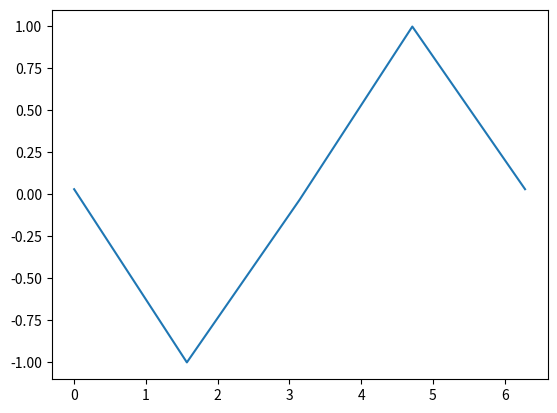

Recreate this plot in Python.
# TODO: Think of a better name for this file

import time

import matplotlib.pyplot as plt
import numpy as np


class PointPlot:
    def __init__(self, x_lim, y_lim, z_lim, c=[[1, 0, 0]], m="o"):
        self.fig = plt.figure()
        self.ax = self.fig.add_subplot(projection="3d")
        self.c = c
        self.m = m

        self.ax.set_xlim(x_lim)
        self.ax.set_ylim(y_lim)
        self.ax.set_zlim(z_lim)

        self.ax.set_xlabel("x")
        self.ax.set_ylabel("y")
        self.ax.set_zlabel("z")

        self.point_list = []

    def draw_point(self, point):
        self.point_list.append(self.ax.scatter(point[0], point[1], point[2], c=self.c))
        plt.draw()

    def remove_points(self):
        if len(self.point_list) > 0:
            for point in self.point_list:
                point.remove()

            self.point_list = []

    def remove_oldest_point(self):
        if len(self.point_list) > 0:
            self.point_list.pop(0).remove()


def draw_test():
    import time

    fig = plt.figure()
    ax = fig.add_subplot(projection="3d")

    # Make the X, Y meshgrid.
    xs = np.linspace(-1, 1, 50)
    ys = np.linspace(-1, 1, 50)
    X, Y = np.meshgrid(xs, ys)

    # Set the z axis limits, so they aren't recalculated each frame.
    ax.set_zlim(-1, 1)

    # Begin plotting.
    wframe = None
    tstart = time.time()
    for phi in np.linspace(0, 180.0 / np.pi, 100):
        # If a line collection is already remove it before drawing.
        if wframe:
            wframe.remove()
        # Generate data.
        Z = np.cos(2 * np.pi * X + phi) * (1 - np.hypot(X, Y))
        # Plot the new wireframe and pause briefly before continuing.
        wframe = ax.plot_wireframe(X, Y, Z, rstride=2, cstride=2)
        plt.pause(0.001)

    print("Average FPS: %f" % (100 / (time.time() - tstart)))


def blit_test():
    # See https://stackoverflow.com/a/15724978
    # See https://matplotlib.org/stable/users/explain/animations/blitting.html
    # See https://stackoverflow.com/a/38126963
    tic = time.time()
    frame_count = 500

    x = np.linspace(0, 2 * np.pi, 5)
    # x = 0
    # y = 0

    fig, ax = plt.subplots()

    # animated=True tells matplotlib to only draw the artist when we
    # explicitly request it
    (ln,) = ax.plot(x, np.sin(x), animated=True)

    # make sure the window is raised, but the script keeps going
    plt.show(block=False)

    # stop to admire our empty window axes and ensure it is rendered at
    # least once.
    #
    # We need to fully draw the figure at its final size on the screen
    # before we continue on so that :
    #  a) we have the correctly sized and drawn background to grab
    #  b) we have a cached renderer so that ``ax.draw_artist`` works
    # so we spin the event loop to let the backend process any pending operations
    plt.pause(0.1)

    # get copy of entire figure (everything inside fig.bbox) sans animated artist
    bg = fig.canvas.copy_from_bbox(fig.bbox)
    # draw the animated artist, this uses a cached renderer
    ax.draw_artist(ln)
    # show the result to the screen, this pushes the updated RGBA buffer from the
    # renderer to the GUI framework so you can see it
    fig.canvas.blit(fig.bbox)

    for j in range(frame_count):
        # reset the background back in the canvas state, screen unchanged
        fig.canvas.restore_region(bg)
        # update the artist, neither the canvas state nor the screen have changed
        ln.set_ydata(np.sin(x + (j / 100) * np.pi))
        # re-render the artist, updating the canvas state, but not the screen
        ax.draw_artist(ln)
        # copy the image to the GUI state, but screen might not be changed yet
        fig.canvas.blit(fig.bbox)
        # flush any pending GUI events, re-painting the screen if needed
        fig.canvas.flush_events()
        # you can put a pause in if you want to slow things down
        # plt.pause(.1)

    print(f"Average FPS: {frame_count / (time.time() - tic)}")


def spiral_test():
    lim = [-2, 2]
    pp = PointPlot(lim, lim, lim)
    theta = 0
    theta_step = 0.1

    tracked_points = 5

    while True:
        x = np.cos(theta)
        y = np.sin(theta)
        z = theta - np.pi

        if theta > 2 * np.pi:
            theta = theta % 2 * np.pi

        pp.draw_point([x, y, z])
        plt.pause(0.001)

        if tracked_points > 1:
            tracked_points -= 1
        else:
            pp.remove_oldest_point()

        theta += theta_step


if __name__ == "__main__":
    # draw_test()
    blit_test()
